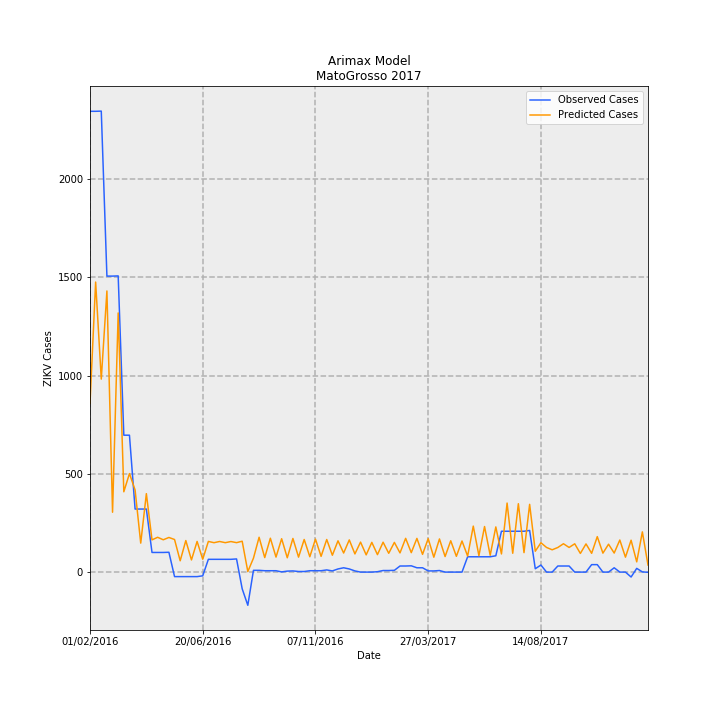

The data file committed next to this chart (first rows):
Date, predictions_incidence, observed_incidence, Predicted Cases, Observed Cases, error
01/02/2016, 25.68, 70.14, 858.9, 2346, 1487
08/02/2016, 44.15, 70.14, 1477, 2346, 869.3
15/02/2016, 29.38, 70.17, 982.6, 2347, 1364
22/02/2016, 42.8, 45.06, 1431, 1507, 75.7
29/02/2016, 9.113, 45.06, 304.8, 1507, 1202
07/03/2016, 39.45, 45.09, 1319, 1508, 188.6
14/03/2016, 12.23, 20.84, 408.9, 697, 288.1
21/03/2016, 15, 20.84, 501.5, 697, 195.5
28/03/2016, 12.49, 9.598, 417.9, 321.0, -96.89
04/04/2016, 4.411, 9.598, 147.5, 321.0, 173.5
11/04/2016, 11.94, 9.598, 399.4, 321.0, -78.38
18/04/2016, 4.904, 2.99, 164, 100, -64.02
25/04/2016, 5.3, 2.99, 177.2, 100, -77.25
02/05/2016, 4.92, 2.99, 164.5, 100, -64.55
09/05/2016, 5.273, 3.02, 176.4, 101, -75.35
16/05/2016, 4.961, -0.6877, 165.9, -23, -188.9
23/05/2016, 1.722, -0.6877, 57.6, -23, -80.6
30/05/2016, 4.801, -0.6877, 160.6, -23, -183.6
06/06/2016, 1.852, -0.6877, 61.93, -23, -84.93
13/06/2016, 4.668, -0.6877, 156.1, -23, -179.1
20/06/2016, 1.961, -0.5681, 65.58, -19, -84.58
27/06/2016, 4.67, 1.943, 156.2, 65, -91.19
04/07/2016, 4.476, 1.943, 149.7, 65, -84.7
11/07/2016, 4.659, 1.943, 155.8, 65, -90.83
18/07/2016, 4.479, 1.943, 149.8, 65, -84.81
25/07/2016, 4.65, 1.943, 155.5, 65, -90.53
01/08/2016, 4.482, 2.003, 149.9, 67, -82.91
08/08/2016, 4.7, -2.541, 157.2, -85.0, -242.2
15/08/2016, 0.08048, -5.053, 2.692, -169.0, -171.7
22/08/2016, 2.12, 0.2691, 70.89, 9, -61.89
29/08/2016, 5.304, 0.2691, 177.4, 9, -168.4
05/09/2016, 2.207, 0.2093, 73.83, 7.0, -66.83
12/09/2016, 5.157, 0.2093, 172.5, 7.0, -165.5
19/09/2016, 2.284, 0.2093, 76.4, 7.0, -69.4
26/09/2016, 5.08, 0.0299, 169.9, 1, -168.9
03/10/2016, 2.179, 0.1495, 72.88, 5, -67.88
10/10/2016, 5.122, 0.1794, 171.3, 6, -165.3
17/10/2016, 2.278, 0.0897, 76.19, 3, -73.19
24/10/2016, 4.964, 0.0897, 166, 3, -163
31/10/2016, 2.339, 0.2093, 78.22, 7.0, -71.22
07/11/2016, 5.02, 0.2093, 167.9, 7.0, -160.9
14/11/2016, 2.397, 0.2093, 80.16, 7.0, -73.16
21/11/2016, 4.961, 0.3289, 165.9, 11.0, -154.9
28/11/2016, 2.567, 0.1794, 85.86, 6, -79.86
05/12/2016, 4.763, 0.4784, 159.3, 16, -143.3
12/12/2016, 2.904, 0.6578, 97.12, 22.0, -75.12
19/12/2016, 4.9, 0.4784, 163.9, 16, -147.9
26/12/2016, 2.766, 0.1794, 92.52, 6, -86.52
02/01/2017, 4.564, 0.0, 152.6, 0.0, -152.6
09/01/2017, 2.623, 0.0, 87.74, 0.0, -87.74
16/01/2017, 4.526, 0.0, 151.4, 0.0, -151.4
23/01/2017, 2.657, 0.0598, 88.87, 2, -86.87
30/01/2017, 4.55, 0.2392, 152.2, 8, -144.2
06/02/2017, 2.866, 0.2392, 95.86, 8, -87.86
13/02/2017, 4.52, 0.2691, 151.2, 9, -142.2
20/02/2017, 2.923, 0.9269, 97.76, 31, -66.76
27/02/2017, 5.138, 0.9269, 171.9, 31, -140.9
06/03/2017, 2.959, 0.9568, 98.97, 32, -66.97
13/03/2017, 5.131, 0.6578, 171.6, 22.0, -149.6
20/03/2017, 2.7, 0.6578, 90.29, 22.0, -68.29
... 40 more rows
